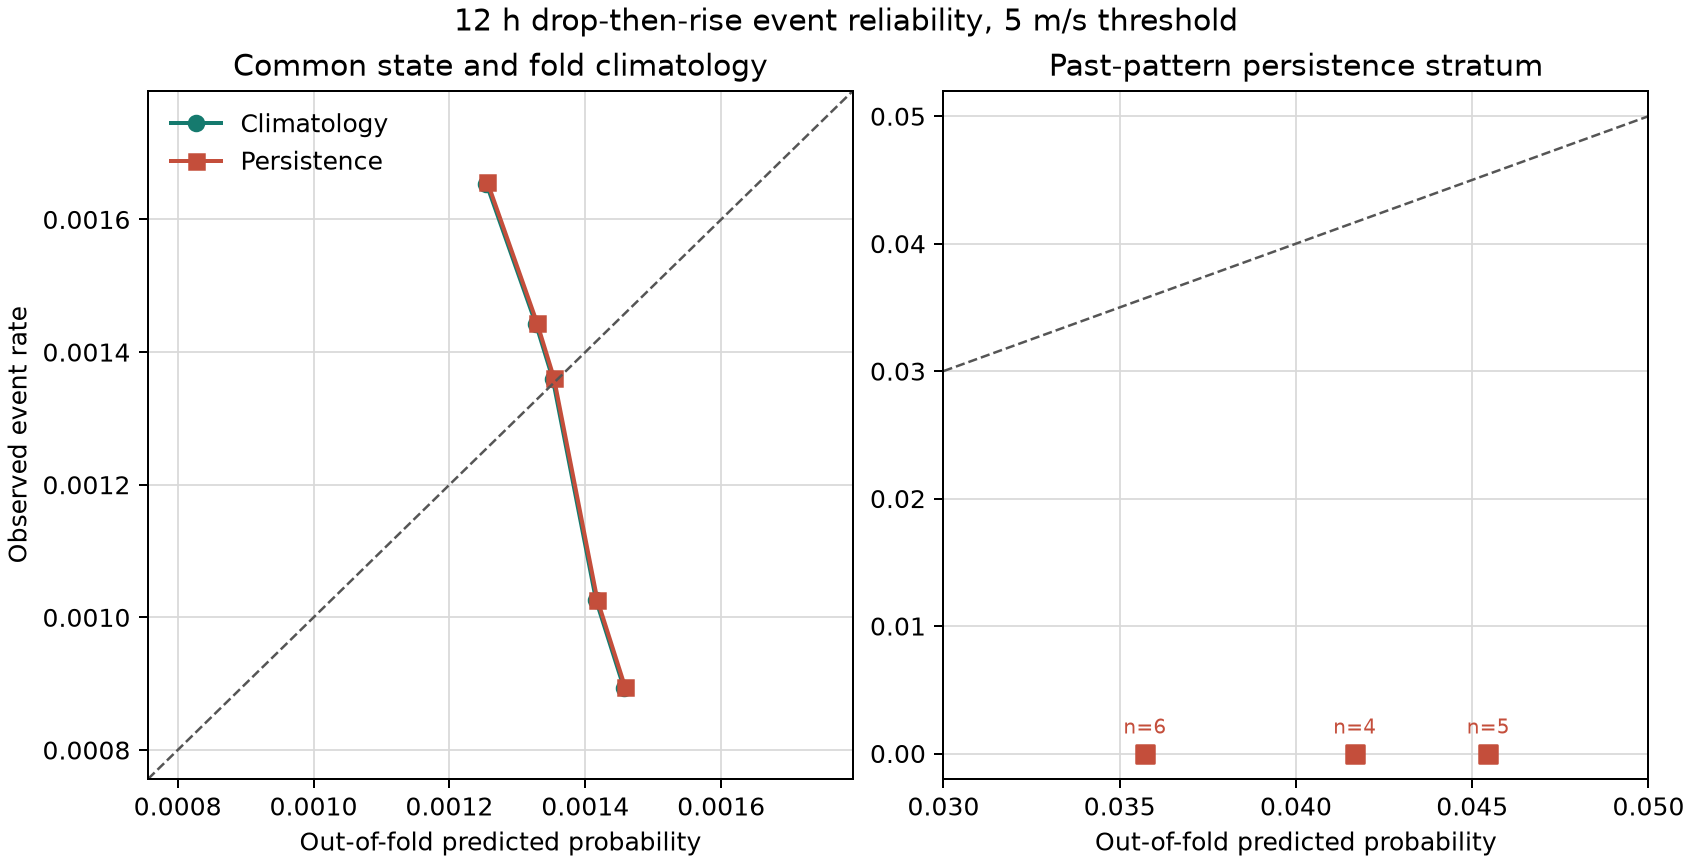

The data file committed next to this chart (first rows):
model, predicted_probability, observed_rate, rows, storms
climatology, 0.001254, 0.001654, 3023, 150
climatology, 0.001327, 0.001442, 2773, 140
climatology, 0.001352, 0.00136, 2206, 110
climatology, 0.001416, 0.001026, 1950, 113
climatology, 0.001457, 0.0008937, 2238, 118
persistence, 0.001256, 0.001657, 3018, 150
persistence, 0.001329, 0.001445, 2769, 140
persistence, 0.001354, 0.001361, 2204, 110
persistence, 0.001418, 0.001027, 1948, 113
persistence, 0.001459, 0.0008945, 2236, 118
persistence, 0.03571, 0.0, 6, 6
persistence, 0.04167, 0.0, 4, 4
persistence, 0.04545, 0.0, 5, 5
